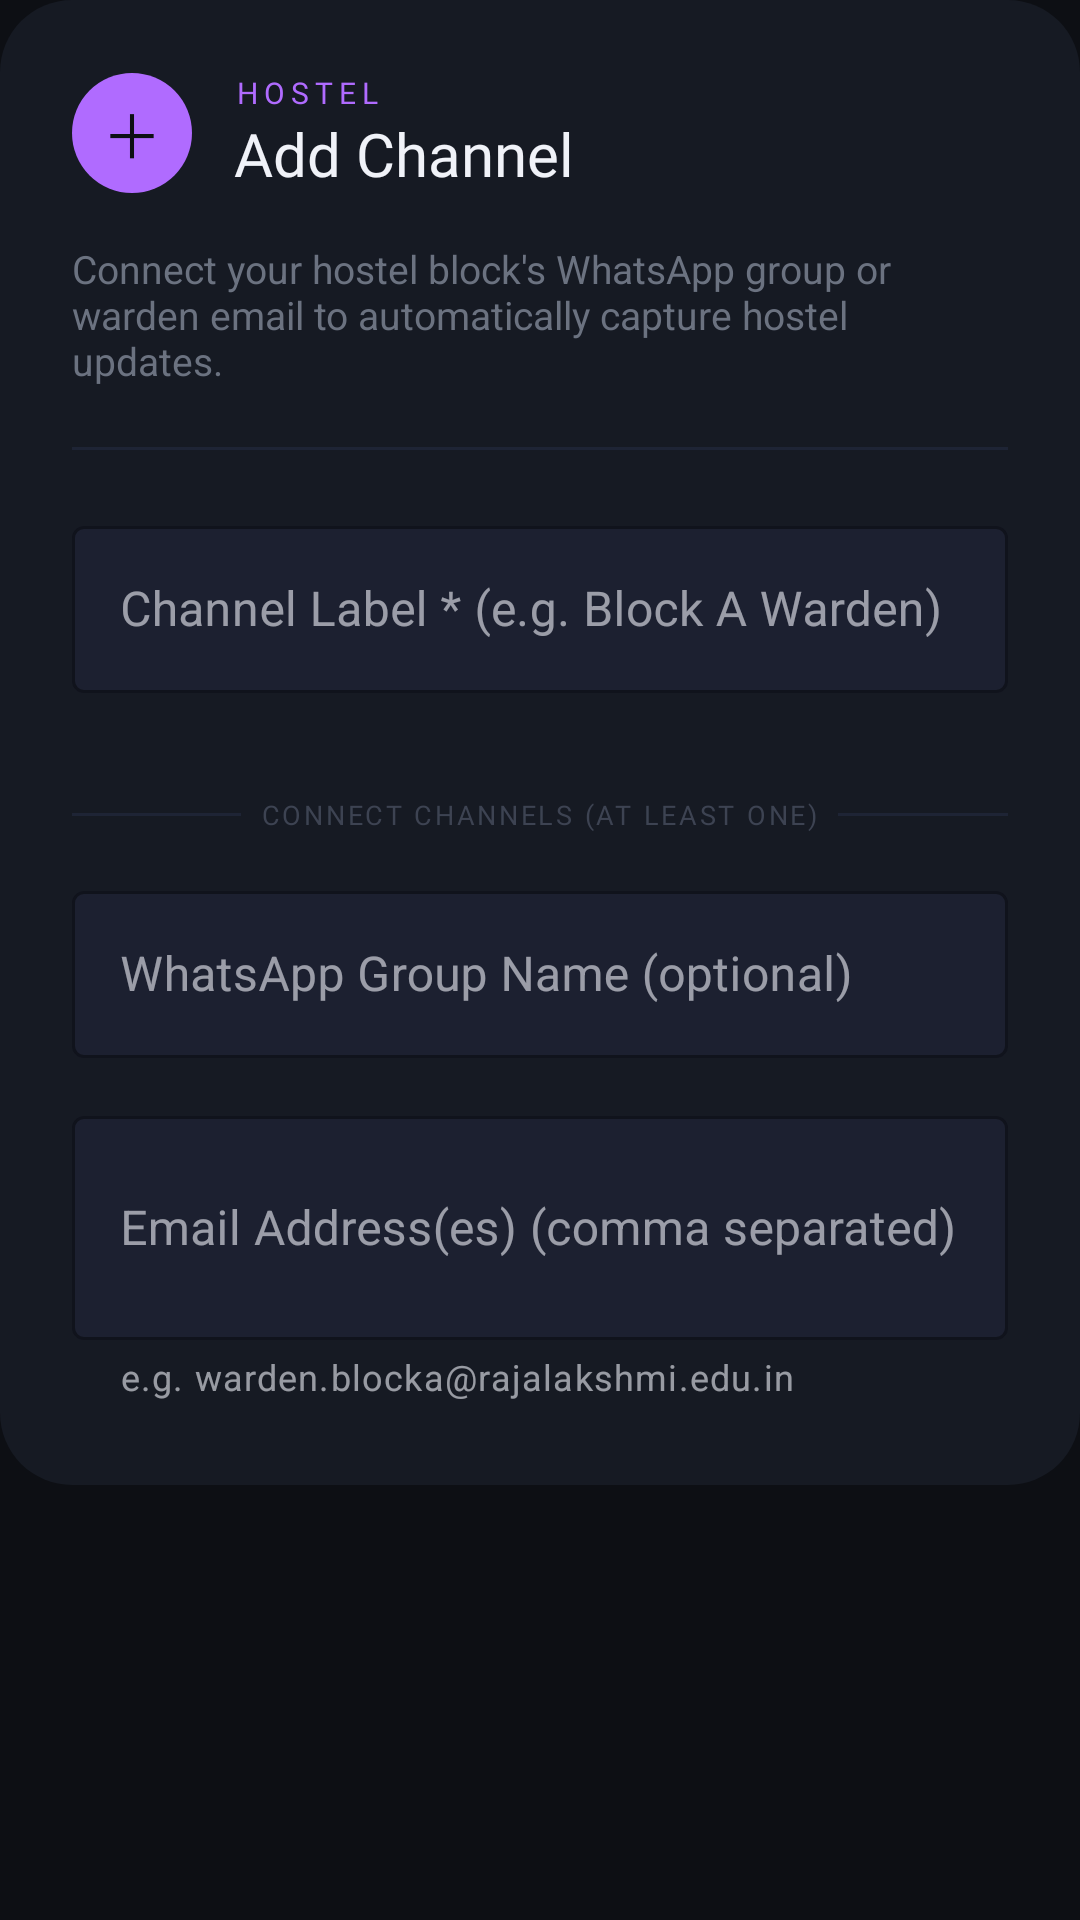

This screen was rendered from an Android layout file. Write that file and the resources it references.
<!-- AndroidManifest.xml: application theme Theme.NotificationHQ -->
<!-- res/layout/dialog_add_hostel_channel.xml -->
<?xml version="1.0" encoding="utf-8"?>
<ScrollView
        xmlns:android="http://schemas.android.com/apk/res/android"
        xmlns:app="http://schemas.android.com/apk/res-auto"
        android:layout_width="match_parent"
        android:layout_height="wrap_content">

    <LinearLayout
            android:layout_width="match_parent"
            android:layout_height="wrap_content"
            android:orientation="vertical"
            android:padding="24dp"
            android:background="@drawable/dialog_bg">

        
        <LinearLayout
                android:layout_width="match_parent"
                android:layout_height="wrap_content"
                android:orientation="horizontal"
                android:gravity="center_vertical"
                android:layout_marginBottom="4dp">

            <TextView
                    android:layout_width="40dp"
                    android:layout_height="40dp"
                    android:gravity="center"
                    android:text="＋"
                    android:textSize="20sp"
                    android:textColor="@color/bg_deep"
                    android:background="@drawable/icon_circle_violet"
                    android:layout_marginEnd="14dp" />

            <LinearLayout
                    android:layout_width="0dp"
                    android:layout_height="wrap_content"
                    android:layout_weight="1"
                    android:orientation="vertical">

                <TextView
                        android:layout_width="wrap_content"
                        android:layout_height="wrap_content"
                        android:text="HOSTEL"
                        android:textColor="@color/accent_violet"
                        android:textSize="10sp"
                        android:letterSpacing="0.2"
                        android:fontFamily="@font/mono_font" />

                <TextView
                        android:layout_width="wrap_content"
                        android:layout_height="wrap_content"
                        android:text="Add Channel"
                        android:textSize="20sp"
                        android:fontFamily="@font/display_font"
                        android:textColor="@color/text_primary" />

            </LinearLayout>

        </LinearLayout>

        <TextView
                android:layout_width="match_parent"
                android:layout_height="wrap_content"
                android:text="Connect your hostel block's WhatsApp group or warden email to automatically capture hostel updates."
                android:textSize="13sp"
                android:textColor="@color/text_muted"
                android:layout_marginTop="12dp"
                android:layout_marginBottom="4dp" />

        <View
                android:layout_width="match_parent"
                android:layout_height="1dp"
                android:background="@color/divider_color"
                android:layout_marginTop="16dp"
                android:layout_marginBottom="20dp" />

        
        <com.google.android.material.textfield.TextInputLayout
                android:id="@+id/tilHostelChannelLabel"
                style="@style/Widget.MaterialComponents.TextInputLayout.OutlinedBox"
                android:layout_width="match_parent"
                android:layout_height="wrap_content"
                android:layout_marginBottom="14dp"
                android:hint="Channel Label * (e.g. Block A Warden)"
                app:boxStrokeColor="@color/accent_violet"
                app:boxBackgroundColor="@color/input_bg"
                app:hintTextColor="@color/accent_violet"
                app:errorEnabled="true">

            <com.google.android.material.textfield.TextInputEditText
                    android:id="@+id/etHostelChannelLabel"
                    android:layout_width="match_parent"
                    android:layout_height="wrap_content"
                    android:textColor="@color/text_primary"
                    android:inputType="textCapWords"
                    android:imeOptions="actionNext" />

        </com.google.android.material.textfield.TextInputLayout>

        
        <LinearLayout
                android:layout_width="match_parent"
                android:layout_height="wrap_content"
                android:orientation="horizontal"
                android:gravity="center_vertical"
                android:layout_marginBottom="14dp">

            <View
                    android:layout_width="0dp"
                    android:layout_height="1dp"
                    android:layout_weight="1"
                    android:background="@color/divider_color" />

            <TextView
                    android:layout_width="wrap_content"
                    android:layout_height="wrap_content"
                    android:text="  CONNECT CHANNELS (AT LEAST ONE)  "
                    android:textSize="9sp"
                    android:textColor="@color/text_hint"
                    android:letterSpacing="0.1"
                    android:fontFamily="@font/mono_font" />

            <View
                    android:layout_width="0dp"
                    android:layout_height="1dp"
                    android:layout_weight="1"
                    android:background="@color/divider_color" />

        </LinearLayout>

        
        <com.google.android.material.textfield.TextInputLayout
                android:id="@+id/tilHostelWaGroup"
                style="@style/Widget.MaterialComponents.TextInputLayout.OutlinedBox"
                android:layout_width="match_parent"
                android:layout_height="wrap_content"
                android:layout_marginBottom="14dp"
                android:hint="WhatsApp Group Name (optional)"
                app:boxStrokeColor="@color/accent_violet"
                app:boxBackgroundColor="@color/input_bg"
                app:hintTextColor="@color/text_muted">

            <com.google.android.material.textfield.TextInputEditText
                    android:id="@+id/etHostelWaGroup"
                    android:layout_width="match_parent"
                    android:layout_height="wrap_content"
                    android:textColor="@color/text_primary"
                    android:inputType="text"
                    android:imeOptions="actionNext" />

        </com.google.android.material.textfield.TextInputLayout>

        
        <com.google.android.material.textfield.TextInputLayout
                android:id="@+id/tilHostelEmails"
                style="@style/Widget.MaterialComponents.TextInputLayout.OutlinedBox"
                android:layout_width="match_parent"
                android:layout_height="wrap_content"
                android:layout_marginBottom="4dp"
                android:hint="Email Address(es) (comma separated)"
                app:boxStrokeColor="@color/accent_violet"
                app:boxBackgroundColor="@color/input_bg"
                app:hintTextColor="@color/text_muted"
                app:helperText="e.g. warden.blocka@rajalakshmi.edu.in"
                app:helperTextEnabled="true">

            <com.google.android.material.textfield.TextInputEditText
                    android:id="@+id/etHostelEmails"
                    android:layout_width="match_parent"
                    android:layout_height="wrap_content"
                    android:textColor="@color/text_primary"
                    android:inputType="textEmailAddress|textMultiLine"
                    android:minLines="2"
                    android:imeOptions="actionDone" />

        </com.google.android.material.textfield.TextInputLayout>

    </LinearLayout>
</ScrollView>
<!-- resources referenced by this layout -->
<resources>
  <color name="accent_violet">#B06BFF</color>
  <color name="bg_deep">#0D0F14</color>
  <color name="divider_color">#1E2435</color>
  <color name="input_bg">#1C2030</color>
  <color name="text_hint">#3D4352</color>
  <color name="text_muted">#6B7280</color>
  <color name="text_primary">#F0F2F8</color>
  <!-- drawable dialog_bg (drawable) -->
  <?xml version="1.0" encoding="utf-8"?>
  <shape xmlns:android="http://schemas.android.com/apk/res/android"
      android:shape="rectangle">
      <solid android:color="#161A23" />
      <corners android:radius="24dp" />
  </shape>
  <!-- drawable icon_circle_violet (drawable) -->
  <?xml version="1.0" encoding="utf-8"?>
  <shape xmlns:android="http://schemas.android.com/apk/res/android"
         android:shape="oval">
      <solid android:color="#B06BFF" />
  </shape>
  <style name="Theme.NotificationHQ" parent="Theme.Material3.Dark.NoActionBar">
  
          <item name="colorPrimary">@color/accent_green</item>
          <item name="colorOnPrimary">@color/bg_deep</item>
          <item name="colorPrimaryContainer">#1A3D2E</item>
          <item name="colorOnPrimaryContainer">@color/accent_green</item>
  
          <item name="colorSecondary">@color/accent_blue</item>
          <item name="colorOnSecondary">@color/bg_deep</item>
  
          <item name="colorTertiary">@color/accent_amber</item>
          <item name="colorOnTertiary">@color/bg_deep</item>
  
          <item name="colorError">@color/accent_red</item>
          <item name="colorOnError">#FFFFFF</item>
  
          <item name="colorSurface">@color/card_bg</item>
          <item name="colorOnSurface">@color/text_primary</item>
          <item name="colorSurfaceVariant">#1C2030</item>
          <item name="colorOnSurfaceVariant">@color/text_muted</item>
  
          <item name="android:colorBackground">@color/bg_deep</item>
          <item name="colorOnBackground">@color/text_primary</item>
  
          <item name="colorOutline">@color/divider_color</item>
  
          <item name="android:windowBackground">@color/bg_deep</item>
          <item name="android:statusBarColor">@color/bg_deep</item>
          <item name="android:navigationBarColor">@color/bg_deep</item>
          <item name="android:windowLightStatusBar">false</item>
          <item name="android:windowLightNavigationBar">false</item>
  
          <item name="textInputStyle">@style/Widget.MaterialComponents.TextInputLayout.OutlinedBox</item>
  
          <item name="floatingActionButtonStyle">@style/FAB.NotificationHQ</item>
  
          <item name="tabStyle">@style/TabStyle.NotificationHQ</item>
  
      </style>
  <color name="accent_green">#00E5A0</color>
  <color name="accent_blue">#4D9EFF</color>
  <color name="accent_amber">#FFB340</color>
  <color name="accent_red">#FF4D6A</color>
  <color name="card_bg">#161A23</color>
  <style name="FAB.NotificationHQ" parent="Widget.Material3.FloatingActionButton.Primary">
          <item name="backgroundTint">@color/accent_green</item>
          <item name="tint">@color/bg_deep</item>
          <item name="elevation">12dp</item>
          <item name="android:stateListAnimator">@animator/fab_elevation_animator</item>
      </style>
  <style name="TabStyle.NotificationHQ" parent="Widget.Material3.TabLayout">
          <item name="tabIndicatorAnimationMode">elastic</item>
          <item name="tabIndicatorHeight">2dp</item>
          <item name="tabIndicatorFullWidth">false</item>
          <item name="tabIndicatorColor">@color/accent_green</item>
          <item name="tabSelectedTextColor">@color/accent_green</item>
          <item name="tabTextColor">@color/text_muted</item>
          <item name="tabRippleColor">@color/ripple_green</item>
      </style>
  <color name="ripple_green">#1A4D3A</color>
</resources>
